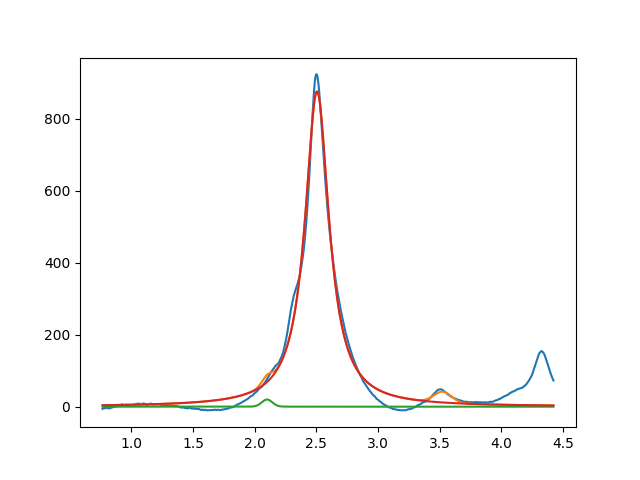

Source data for this figure (header and first rows):
2.099999999999999645e+00, 2.000000000000109068e+01, 1.000000002495267937e-01, 9.367745653090929769e-01
2.505160606188030492e+00, 8.756911029513270250e+02, 2.364483032587322286e-01, 9.874248590827666672e-16
3.524133297756762762e+00, 2.999999999999999645e+01, 1.666550441163028584e-01, 9.999999999982140952e-01
